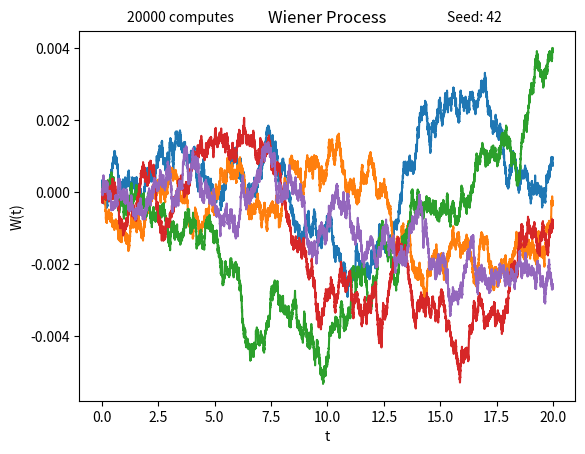

Here is the Python script that generated this plot:
import random as r
import numpy as np
import matplotlib.pyplot as plt

#wienerProcess(timesteps=20, plots = 3, seed=42)

def wienerProcess(timesteps, delta_t, plots = 5, seed = 42):

    r.seed(42)
    computes = timesteps/delta_t

    fig, ax = plt.subplots()
    for plot in range(0, plots):
        W = [0]
        i = 0
        while i < computes:
            W.append(W[i]+ np.sqrt(delta_t) * r.normalvariate(0, delta_t))
            i += 1
            
            # Try list comprehension

        t_axis = [t*delta_t for t in range(0, len(W))]
        ax.plot(t_axis, W)

    plt.title("Wiener Process")
    fig.text(.7, .9, f"Seed: {seed} ")
    fig.text(.2, .9, f"{int(timesteps/delta_t)} computes")
    plt.xlabel('t')
    plt.ylabel('W(t)')
    plt.show()

    return

wienerProcess(20, .001)